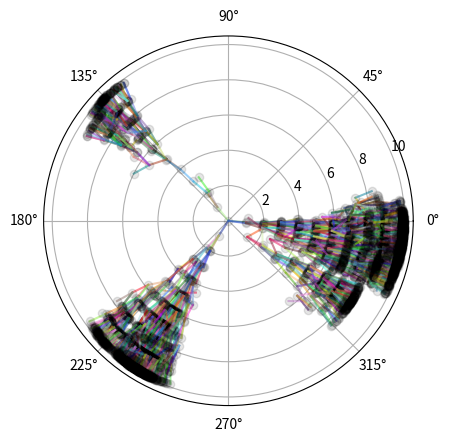

Source code (Python):
import random
import matplotlib.pyplot as plot
import math

class Node:
    def __init__(self, parent, theta_coord, r_coord, num_kids, gen):
        self.parent = parent
        # this node's parent node
        self.theta_coord = theta_coord
        # the degree at which this node's point is angled from the origin (in radians)
        self.r_coord = r_coord
        # the distance this node's point is from the origin
        self.num_kids = num_kids
        # the number of kids this node has
        self.next = []
        # an array of nodes containing all this node's kids
        self.gen = gen
        # the number of nodes away from the starting node this node is

root = Node(None, 0, 0, random.randint(0, 10), 0)
# the starting node from which all subsequent nodes are generated
lst = [root]
# a list containing all nodes that make up the tree
count = 0
# the current index we are on in the list

while count < len(lst):
# visits all nodes and gives them kids
    cur_gen = lst[count].gen + 1
    # the current number of nodes we are away from the origin
    prev_r = lst[count].r_coord
    # the parent node's distance from the origin
    prev_theta = lst[count].theta_coord
    # the parent node's angle from the origin
    prev_x = prev_r * math.cos(prev_theta)
    # the parent node's x-coordinate on the xy-plane
    prev_y = prev_r * math.sin(prev_theta)
    # the parent node's y-coordinate on the xy-plane
    for i in range(lst[count].num_kids):
    # generates all of the parent's kids
        random_value = random.randint(1, 22)
        # a random value whose outcome determines the direction in which the kid node goes
        if (lst[count].parent != None):
        # checks whether or not the parent node is the first node
            if random_value < 22:
                angle = math.radians(random.randint(int(math.degrees(prev_theta)) - 10 - cur_gen, int(math.degrees(prev_theta)) + 10 + cur_gen))
                # determines the degree to which the angle of the kid node varies from it's
                # parent's angle, with the variation increasing with the generation
            else:
                angle = math.radians(random.randint(1, 360))
                # enables a small chance for the node to go off in a completely random direction
        else:
            if random_value < 8:
                angle = math.radians(random.randint(-10, 10))
                # gives a roughtly one-third chance for the angle to be centered around degree 0
            elif random_value < 15:
                angle = math.radians(random.randint(110, 130))
                # gives a roughly one-third chance for the angle to be centered around degree 120
            elif random_value < 22:
                angle = math.radians(random.randint(230, 250))
                # gives a roughly one-third chance for the angle to be centered around degree 240
            else:
                angle = math.radians(random.randint(1, 360))
                # enables a small chance for the node to go off in a completely random direction
        cur_x = prev_x + math.cos(angle)
        # produces the x-coordinate of the kid node
        cur_y = prev_y + math.sin(angle)
        # produces the y-coordinate of the kid node
        cur_r = math.sqrt(cur_x**2 + cur_y**2)
        # produces the distance from the origin to the kid node
        cur_theta = math.atan2(cur_y, cur_x)
        # produces the angle the kid node has from the origin
        if cur_gen == 10:
            cur_node = Node(lst[count], cur_theta, cur_r, 0, cur_gen)
            # prevents further kids from being born after the tenth generation
        else:
            cur_node = Node(lst[count], cur_theta, cur_r, random.randint(0, 4), cur_gen)
            # forms the kid node that will have a random number of kids in turn
        lst[count].next.append(cur_node)
        # adds the kid node to the parent node's array of kids
        lst.append(cur_node)
        # adds the kid node to the list of all nodes in the tree
    count += 1
    # increases the index currently being referenced by 1

for node in lst:
    plot.polar(node.theta_coord, node.r_coord, 'o', color=(0, 0, 0, 0.1))
    # plots a transparent black dot at the polar coordinates of all the nodes
    for kid in node.next:
        plot.polar([node.theta_coord, kid.theta_coord], [node.r_coord, kid.r_coord], color=(random.random(), random.random(), random.random(), 0.5))
        # plots a randomly colored line between a parent node and each one of their kid nodes

plot.show()
# displays the plot
